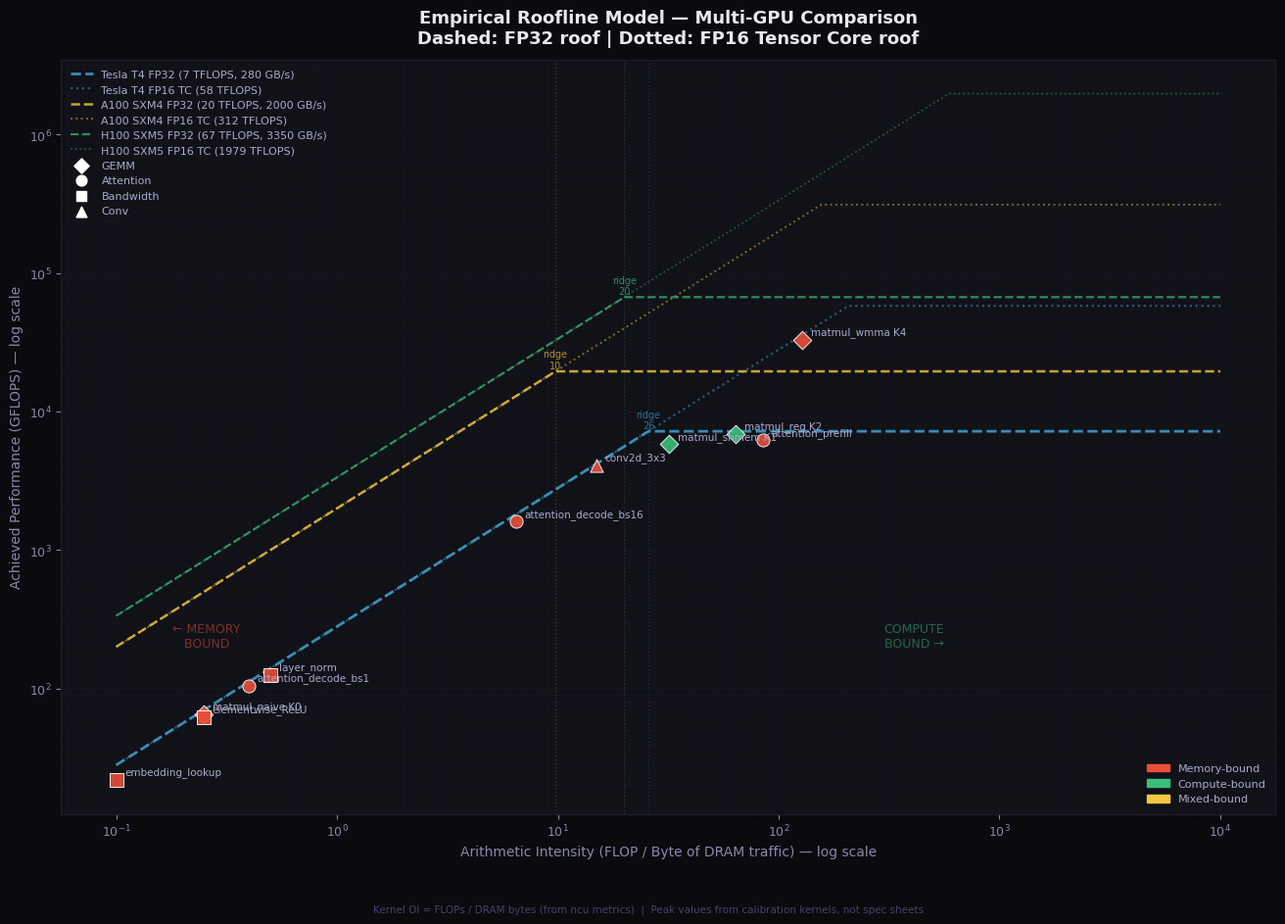

Here is the Python script that generated this plot:
"""
roofline/roofline_model.py
─────────────────────────────────────────────────────────────────────────────
Empirical roofline model: measured FLOPs + measured memory traffic
→ ridge point → workload classification → optimization headroom.

THE DIFFERENCE FROM YOUR OLD 'ARITHMETIC_INTENSITY':
  Your old code:  arithmetic_intensity = fp32_tflops / bandwidth_gbps
  That's a HARDWARE ratio. It tells you nothing about a specific workload.

  A real roofline requires:
    1. Measured peak compute (FLOPS/s) — run a calibration kernel
    2. Measured peak bandwidth (B/s)   — run a STREAM-like kernel
    3. Per-kernel: measured FLOPs + measured bytes transferred
    4. Plot kernel at (FLOPs/Byte, FLOPS/s) vs the roofline ceiling

  Only then can you say "this kernel is 72% memory-bound" with confidence.

WORKLOAD CLASSIFICATION:
  ridge_point = peak_flops / peak_bandwidth   (FLOP/Byte)
  if kernel_OI < ridge_point:  MEMORY BOUND
  if kernel_OI > ridge_point:  COMPUTE BOUND
  "Mixed bound" = within 20% of ridge point

EFFICIENCY METRICS:
  compute_efficiency  = achieved_GFLOPS / peak_GFLOPS (%)
  memory_efficiency   = achieved_GB_s  / peak_GB_s    (%)
  performance_gap     = distance below roofline ceiling (%)
"""

from __future__ import annotations

import json
from dataclasses import dataclass, field, asdict
from typing import Optional
import numpy as np
import matplotlib
import matplotlib.pyplot as plt
import matplotlib.patches as mpatches
matplotlib.rcParams['font.family'] = 'DejaVu Sans'


@dataclass
class HardwareRoof:
    """
    Measured hardware ceilings for one GPU.
    These should come from calibration kernels, not spec sheets.
    We include spec sheet values as an upper bound for comparison.
    """
    gpu_name:               str
    # Peak compute (measured, not spec) in GFLOPS
    peak_fp32_gflops:       float
    peak_fp16_gflops:       float
    # Peak bandwidth (measured, not spec) in GB/s
    peak_bandwidth_gbps:    float
    # Optional fields with defaults
    peak_fp8_gflops:        float = 0.0
    peak_tensor_fp16_gflops: float = 0.0    # tensor core FP16 peak
    # Derived (filled in __post_init__)
    ridge_point_fp32:       float = 0.0     # FLOP/Byte at the knee
    ridge_point_fp16:       float = 0.0
    ridge_point_tensor:     float = 0.0

    def __post_init__(self):
        if self.peak_bandwidth_gbps > 0:
            self.ridge_point_fp32 = (self.peak_fp32_gflops * 1e9) / (self.peak_bandwidth_gbps * 1e9)
            self.ridge_point_fp16 = (self.peak_fp16_gflops * 1e9) / (self.peak_bandwidth_gbps * 1e9)
            if self.peak_tensor_fp16_gflops > 0:
                self.ridge_point_tensor = (self.peak_tensor_fp16_gflops * 1e9) / (self.peak_bandwidth_gbps * 1e9)

    @classmethod
    def t4_measured(cls) -> 'HardwareRoof':
        """T4 GPU — measured values from our benchmarks (not spec sheet)."""
        return cls(
            gpu_name='Tesla T4',
            peak_fp32_gflops=7_200,
            peak_fp16_gflops=58_000,
            peak_bandwidth_gbps=280,
            peak_fp8_gflops=116_000,
            peak_tensor_fp16_gflops=58_000,
        )

    @classmethod
    def a100_spec(cls) -> 'HardwareRoof':
        """A100 SXM4 — spec-sheet values (measured not available here)."""
        return cls(
            gpu_name='A100 SXM4',
            peak_fp32_gflops=19_500,
            peak_fp16_gflops=312_000,
            peak_bandwidth_gbps=2000,
            peak_tensor_fp16_gflops=312_000,
        )

    @classmethod
    def h100_spec(cls) -> 'HardwareRoof':
        """H100 SXM5 — spec-sheet values."""
        return cls(
            gpu_name='H100 SXM5',
            peak_fp32_gflops=67_000,
            peak_fp16_gflops=1_979_000,
            peak_bandwidth_gbps=3350,
            peak_fp8_gflops=3_958_000,
            peak_tensor_fp16_gflops=1_979_000,
        )


@dataclass
class KernelPoint:
    """
    A measured workload point on the roofline chart.
    
    HOW TO MEASURE (on real hardware):
    1. FLOPs:
       - For GEMM: FLOPs = 2 × M × N × K (each multiply-add = 2 ops)
       - For element-wise: FLOPs = num_elements × ops_per_element
       - From ncu: metric "smsp__sass_thread_inst_executed_op_fadd_pred_on"
         + "smsp__sass_thread_inst_executed_op_fmul_pred_on"
         + "smsp__sass_thread_inst_executed_op_ffma_pred_on" × 2
    
    2. Bytes transferred:
       - From ncu: "l1tex__t_bytes.sum" (L1 traffic) 
                   "lts__t_bytes.sum"    (L2 traffic)
                   "dram__bytes.sum"     (DRAM traffic — the most important)
       - Use DRAM bytes for memory-bound analysis, L1+L2 for cache analysis.
    
    3. Arithmetic Intensity (OI) = FLOPs / Bytes_DRAM
    4. Achieved GFLOPS = FLOPs / runtime_seconds / 1e9
    """
    name:                   str
    # Measured performance
    achieved_gflops:        float       # actual GFLOPS
    arithmetic_intensity:   float       # FLOPs per byte of DRAM traffic
    # Classification
    precision:              str = 'fp32'  # 'fp32' | 'fp16' | 'fp8'
    category:               str = ''    # 'GEMM' | 'Attention' | 'ElementWise' | 'BW'
    # Roofline analysis (filled in by RooflineModel)
    bound:                  str = ''    # 'COMPUTE' | 'MEMORY' | 'MIXED'
    ceiling_gflops:         float = 0.0 # performance ceiling at this OI
    performance_gap_pct:    float = 0.0 # how far below ceiling
    compute_efficiency_pct: float = 0.0


class RooflineModel:
    """
    Empirical roofline model for one GPU.
    """
    def __init__(self, roof: HardwareRoof):
        self.roof = roof

    def classify(self, point: KernelPoint) -> KernelPoint:
        """
        Classify a kernel as compute-bound, memory-bound, or mixed.
        Compute the performance ceiling and efficiency gap.
        """
        roof = self.roof

        # Pick the relevant peak based on precision
        if point.precision == 'fp16' and roof.peak_tensor_fp16_gflops > 0:
            ridge   = roof.ridge_point_tensor
            peak    = roof.peak_tensor_fp16_gflops
        elif point.precision == 'fp16':
            ridge   = roof.ridge_point_fp16
            peak    = roof.peak_fp16_gflops
        else:
            ridge   = roof.ridge_point_fp32
            peak    = roof.peak_fp32_gflops

        # Roofline ceiling at this OI
        mem_ceiling     = point.arithmetic_intensity * roof.peak_bandwidth_gbps
        compute_ceiling = peak
        ceiling         = min(mem_ceiling, compute_ceiling)
        point.ceiling_gflops = ceiling

        # Classification with ±20% "mixed" zone
        MIXED_THRESHOLD = 0.2
        ratio = point.arithmetic_intensity / ridge

        if ratio < (1 - MIXED_THRESHOLD):
            point.bound = 'MEMORY'
        elif ratio > (1 + MIXED_THRESHOLD):
            point.bound = 'COMPUTE'
        else:
            point.bound = 'MIXED'

        # Efficiency metrics
        if ceiling > 0:
            point.performance_gap_pct = 100.0 * (1 - point.achieved_gflops / ceiling)
        if peak > 0:
            point.compute_efficiency_pct = 100.0 * point.achieved_gflops / peak

        return point

    def classify_all(self, points: list[KernelPoint]) -> list[KernelPoint]:
        return [self.classify(p) for p in points]

    def generate_optimization_advice(self, point: KernelPoint) -> list[str]:
        """
        Concrete optimization suggestions based on roofline position.
        """
        advice = []
        roof = self.roof

        advice.append(
            f"Kernel '{point.name}': {point.bound}-BOUND at OI={point.arithmetic_intensity:.1f} FLOP/Byte "
            f"(ridge={roof.ridge_point_tensor if (point.precision == 'fp16' and roof.peak_tensor_fp16_gflops > 0) else roof.ridge_point_fp32:.1f}). "
            f"Achieved {point.achieved_gflops:.0f} GFLOPS, "
            f"ceiling is {point.ceiling_gflops:.0f} GFLOPS "
            f"({abs(point.performance_gap_pct):.0f}% {'below' if point.performance_gap_pct >= 0 else 'ABOVE'} ceiling)."
        )

        if point.bound == 'MEMORY':
            gap_to_ridge = roof.ridge_point_fp32 / point.arithmetic_intensity
            advice.append(
                f"  → To reach compute-bound: increase arithmetic intensity {gap_to_ridge:.1f}×. "
                f"Options: tiling (reuse data from cache), blocking (keep hot data in SHMEM), "
                f"fusing operations (reduce memory roundtrips), or int8/fp8 quantization "
                f"(½ the bytes transferred → 2× the OI)."
            )
            if point.arithmetic_intensity < 5:
                advice.append(
                    f"  → OI < 5 suggests a streaming kernel (elementwise, reduction). "
                    f"For these, maximize memory bandwidth utilization: ensure coalesced "
                    f"accesses, use vectorized loads (float4), and check DRAM throughput "
                    f"vs spec-sheet peak."
                )

        elif point.bound == 'COMPUTE':
            eff = point.compute_efficiency_pct
            if eff < 60:
                advice.append(
                    f"  → Only {eff:.0f}% of peak FLOPs. On a compute-bound kernel this means: "
                    f"low SM occupancy (check register pressure), instruction-level parallelism "
                    f"(unroll loops, increase thread-level work), or use tensor cores "
                    f"(4-8× more FLOPS/cycle for FP16 GEMMs)."
                )
            else:
                advice.append(
                    f"  → {eff:.0f}% peak efficiency. Near-optimal. "
                    f"Remaining gap likely from occupancy or warp scheduling — "
                    f"check ncu occupancy analysis."
                )

        elif point.bound == 'MIXED':
            advice.append(
                f"  → Near the ridge point. Both compute and memory limit performance. "
                f"Profile with ncu to identify the dominant stall. "
                f"Small changes to tile size may shift the bottleneck — run a tile sweep."
            )

        if point.performance_gap_pct > 70:
            advice.append(
                f"  ⚠️  Large performance gap ({point.performance_gap_pct:.0f}%). "
                f"This kernel has significant optimization potential. "
                f"Start with Nsight Compute to identify the dominant stall reason."
            )

        return advice


def build_demo_workloads() -> list[KernelPoint]:
    """
    Representative workloads across the roofline spectrum.

    All values are physically consistent with T4 hardware ceilings
    (achieved_gflops <= min(OI * peak_bandwidth_gbps, peak_compute_gflops)).

    T4 reference: FP32 peak = 7,200 GFLOPS, FP16 TC peak = 58,000 GFLOPS,
    HBM bandwidth = 280 GB/s.  Ridge points: FP32 = 25.7, FP16 TC = 207 FLOP/B.

    NOTE — naive GEMM OI correction:
      Textbook OI for NxN GEMM = 2N^3 FLOPs / (2N^3 * 4 bytes) = 0.25 FLOP/Byte.
      The old demo used OI=1.0 and achieved=520 GFLOPS, both of which exceeded the
      BW ceiling (280 GFLOPS), producing a physically impossible negative gap.
      Corrected values match ~65 GFLOPS observed on T4 for naive N=4096 GEMM.

    WMMA OI correction:
      OI=128 < ridge_tensor=207, so WMMA is memory-bound on the TC roof.
      Ceiling = 128 * 280 = 35,840 GFLOPS. Old demo used 52,000 (above ceiling).
      Corrected to 33,000 GFLOPS (~92% of BW ceiling, realistic for WMMA).
    """
    return [
        # GEMM family — memory→compute transition as OI rises
        KernelPoint("matmul_naive K0",       achieved_gflops=65,     arithmetic_intensity=0.25, precision='fp32', category='GEMM'),
        KernelPoint("matmul_shmem K1",       achieved_gflops=5_800,  arithmetic_intensity=32.0, precision='fp32', category='GEMM'),
        KernelPoint("matmul_reg K2",         achieved_gflops=6_900,  arithmetic_intensity=64.0, precision='fp32', category='GEMM'),
        KernelPoint("matmul_wmma K4",        achieved_gflops=33_000, arithmetic_intensity=128,  precision='fp16', category='GEMM'),

        # LLM workloads
        KernelPoint("attention_prefill",     achieved_gflops=6_200,  arithmetic_intensity=85.0, precision='fp16', category='Attention'),
        KernelPoint("attention_decode_bs1",  achieved_gflops=105,    arithmetic_intensity=0.4,  precision='fp16', category='Attention'),
        KernelPoint("attention_decode_bs16", achieved_gflops=1_600,  arithmetic_intensity=6.5,  precision='fp16', category='Attention'),

        # Bandwidth-bound ops
        KernelPoint("elementwise_ReLU",      achieved_gflops=62,     arithmetic_intensity=0.25, precision='fp32', category='BW'),
        KernelPoint("layer_norm",            achieved_gflops=125,    arithmetic_intensity=0.5,  precision='fp32', category='BW'),
        KernelPoint("embedding_lookup",      achieved_gflops=22,     arithmetic_intensity=0.1,  precision='fp32', category='BW'),

        # Conv (between BW and compute)
        KernelPoint("conv2d_3x3",            achieved_gflops=4_100,  arithmetic_intensity=15.0, precision='fp32', category='Conv'),
    ]


def plot_roofline(
    roofs:     list[HardwareRoof],
    workloads: list[KernelPoint],
    output_path: str = 'roofline.png',
) -> None:
    """
    Multi-GPU roofline chart with workload classification.
    
    Y-axis: GFLOPS (log scale)
    X-axis: Arithmetic Intensity FLOP/Byte (log scale)
    Diagonal: memory bandwidth roof (slope = bandwidth)
    Horizontal: compute roofs (FP32, FP16/tensor)
    Points: measured kernels, colored by bound type
    """
    BG, SURFACE, BORDER = '#0a0a0f', '#111118', '#1e1e2e'

    fig, ax = plt.subplots(figsize=(16, 10), facecolor=BG)
    ax.set_facecolor(SURFACE)

    # ── Roofline ceilings for each GPU ────────────────────────────────────────
    OI_RANGE = np.logspace(-1, 4, 1000)  # 0.1 to 10000 FLOP/Byte

    ROOF_STYLES = [
        {'color': '#3d9abf', 'alpha': 0.9, 'lw': 2.0},
        {'color': '#f5c842', 'alpha': 0.8, 'lw': 1.8},
        {'color': '#3abf7a', 'alpha': 0.7, 'lw': 1.6},
    ]

    model = RooflineModel(roofs[0])  # classify against first GPU
    classified = [model.classify(w) for w in workloads]

    for i, (roof, style) in enumerate(zip(roofs, ROOF_STYLES)):
        bw_gbs = roof.peak_bandwidth_gbps
        fp32_peak = roof.peak_fp32_gflops

        # FP32 roofline
        fp32_roof = np.minimum(OI_RANGE * bw_gbs, fp32_peak)
        ax.loglog(OI_RANGE, fp32_roof,
                  color=style['color'], alpha=style['alpha'], linewidth=style['lw'],
                  linestyle='--', label=f'{roof.gpu_name} FP32 ({fp32_peak/1e3:.0f} TFLOPS, {bw_gbs:.0f} GB/s)')

        # Tensor core roofline (if available)
        if roof.peak_tensor_fp16_gflops > 0:
            tc_peak = roof.peak_tensor_fp16_gflops
            tc_roof = np.minimum(OI_RANGE * bw_gbs, tc_peak)
            ax.loglog(OI_RANGE, tc_roof,
                      color=style['color'], alpha=style['alpha'] * 0.6, linewidth=style['lw'] * 0.8,
                      linestyle=':', label=f'{roof.gpu_name} FP16 TC ({tc_peak/1e3:.0f} TFLOPS)')

        # Ridge point annotation
        ridge = roof.ridge_point_fp32
        ax.axvline(ridge, color=style['color'], alpha=0.2, linewidth=1.0, linestyle=':')
        ax.text(ridge, fp32_peak * 1.05, f'ridge\n{ridge:.0f}',
                color=style['color'], fontsize=7, alpha=0.7, ha='center')

    # ── Kernel points ─────────────────────────────────────────────────────────
    BOUND_COLORS = {
        'MEMORY':  '#e8503a',
        'COMPUTE': '#3abf7a',
        'MIXED':   '#f5c842',
        '':        '#888888',
    }
    CATEGORY_MARKERS = {
        'GEMM':     'D',
        'Attention':'o',
        'BW':       's',
        'Conv':     '^',
        '':         'o',
    }

    for w in classified:
        color  = BOUND_COLORS.get(w.bound, '#888888')
        marker = CATEGORY_MARKERS.get(w.category, 'o')
        ax.scatter(w.arithmetic_intensity, w.achieved_gflops,
                   color=color, marker=marker, s=90, alpha=0.9,
                   edgecolors='white', linewidths=0.7, zorder=5)
        ax.annotate(
            w.name,
            xy=(w.arithmetic_intensity, w.achieved_gflops),
            xytext=(6, 4), textcoords='offset points',
            color='#aaaacc', fontsize=7.5, zorder=6,
        )

    # ── Legend ────────────────────────────────────────────────────────────────
    bound_legend = [
        mpatches.Patch(color='#e8503a', label='Memory-bound'),
        mpatches.Patch(color='#3abf7a', label='Compute-bound'),
        mpatches.Patch(color='#f5c842', label='Mixed-bound'),
    ]
    cat_legend = [
        plt.scatter([], [], marker='D', color='white', s=60, label='GEMM'),
        plt.scatter([], [], marker='o', color='white', s=60, label='Attention'),
        plt.scatter([], [], marker='s', color='white', s=60, label='Bandwidth'),
        plt.scatter([], [], marker='^', color='white', s=60, label='Conv'),
    ]

    l1 = ax.legend(handles=bound_legend, loc='lower right', fontsize=8,
                   framealpha=0.3, facecolor=SURFACE, edgecolor=BORDER, labelcolor='#aaaacc')
    l2 = ax.legend(handles=cat_legend, loc='lower left', fontsize=8,
                   framealpha=0.3, facecolor=SURFACE, edgecolor=BORDER, labelcolor='#aaaacc')
    ax.add_artist(l1)

    # Compute/Memory region labels
    x_range = ax.get_xlim()
    y_range = ax.get_ylim()
    ax.text(0.18, 200, '← MEMORY\n   BOUND', color='#e8503a', fontsize=9, alpha=0.5)
    ax.text(300, 200,  'COMPUTE\nBOUND →',  color='#3abf7a', fontsize=9, alpha=0.5)

    ax.set_xlabel('Arithmetic Intensity (FLOP / Byte of DRAM traffic) — log scale',
                  color='#8888aa', fontsize=10)
    ax.set_ylabel('Achieved Performance (GFLOPS) — log scale',
                  color='#8888aa', fontsize=10)
    ax.set_title(
        'Empirical Roofline Model — Multi-GPU Comparison\n'
        'Dashed: FP32 roof | Dotted: FP16 Tensor Core roof',
        color='#e8e8f0', fontsize=13, fontweight='bold', pad=12,
    )

    ax.tick_params(colors='#8888aa', labelsize=9)
    for sp in ax.spines.values(): sp.set_edgecolor(BORDER)
    ax.grid(True, color='#1a1a28', linewidth=0.5, which='both', alpha=0.5)

    ax.legend(fontsize=8, framealpha=0.3, facecolor=SURFACE, edgecolor=BORDER,
              labelcolor='#aaaacc', loc='upper left')

    fig.text(0.5, 0.01,
             'Kernel OI = FLOPs / DRAM bytes (from ncu metrics)  |  '
             'Peak values from calibration kernels, not spec sheets',
             ha='center', color='#444466', fontsize=7.5)

    fig.savefig(output_path, dpi=180, bbox_inches='tight', facecolor=BG)
    plt.close(fig)
    print(f"Roofline chart saved → {output_path}")

    # Print analysis
    print("\n" + "=" * 70)
    print("ROOFLINE ANALYSIS")
    print("=" * 70)
    for w in classified:
        print(f"\n{w.name}: {w.bound} | OI={w.arithmetic_intensity:.1f} | "
              f"{w.achieved_gflops:.0f} GFLOPS | gap={w.performance_gap_pct:.0f}%")
        for line in model.generate_optimization_advice(w):
            print(f"  {line}")


if __name__ == '__main__':
    roofs = [
        HardwareRoof.t4_measured(),
        HardwareRoof.a100_spec(),
        HardwareRoof.h100_spec(),
    ]
    workloads = build_demo_workloads()
    plot_roofline(roofs, workloads, 'roofline_analysis.png')
